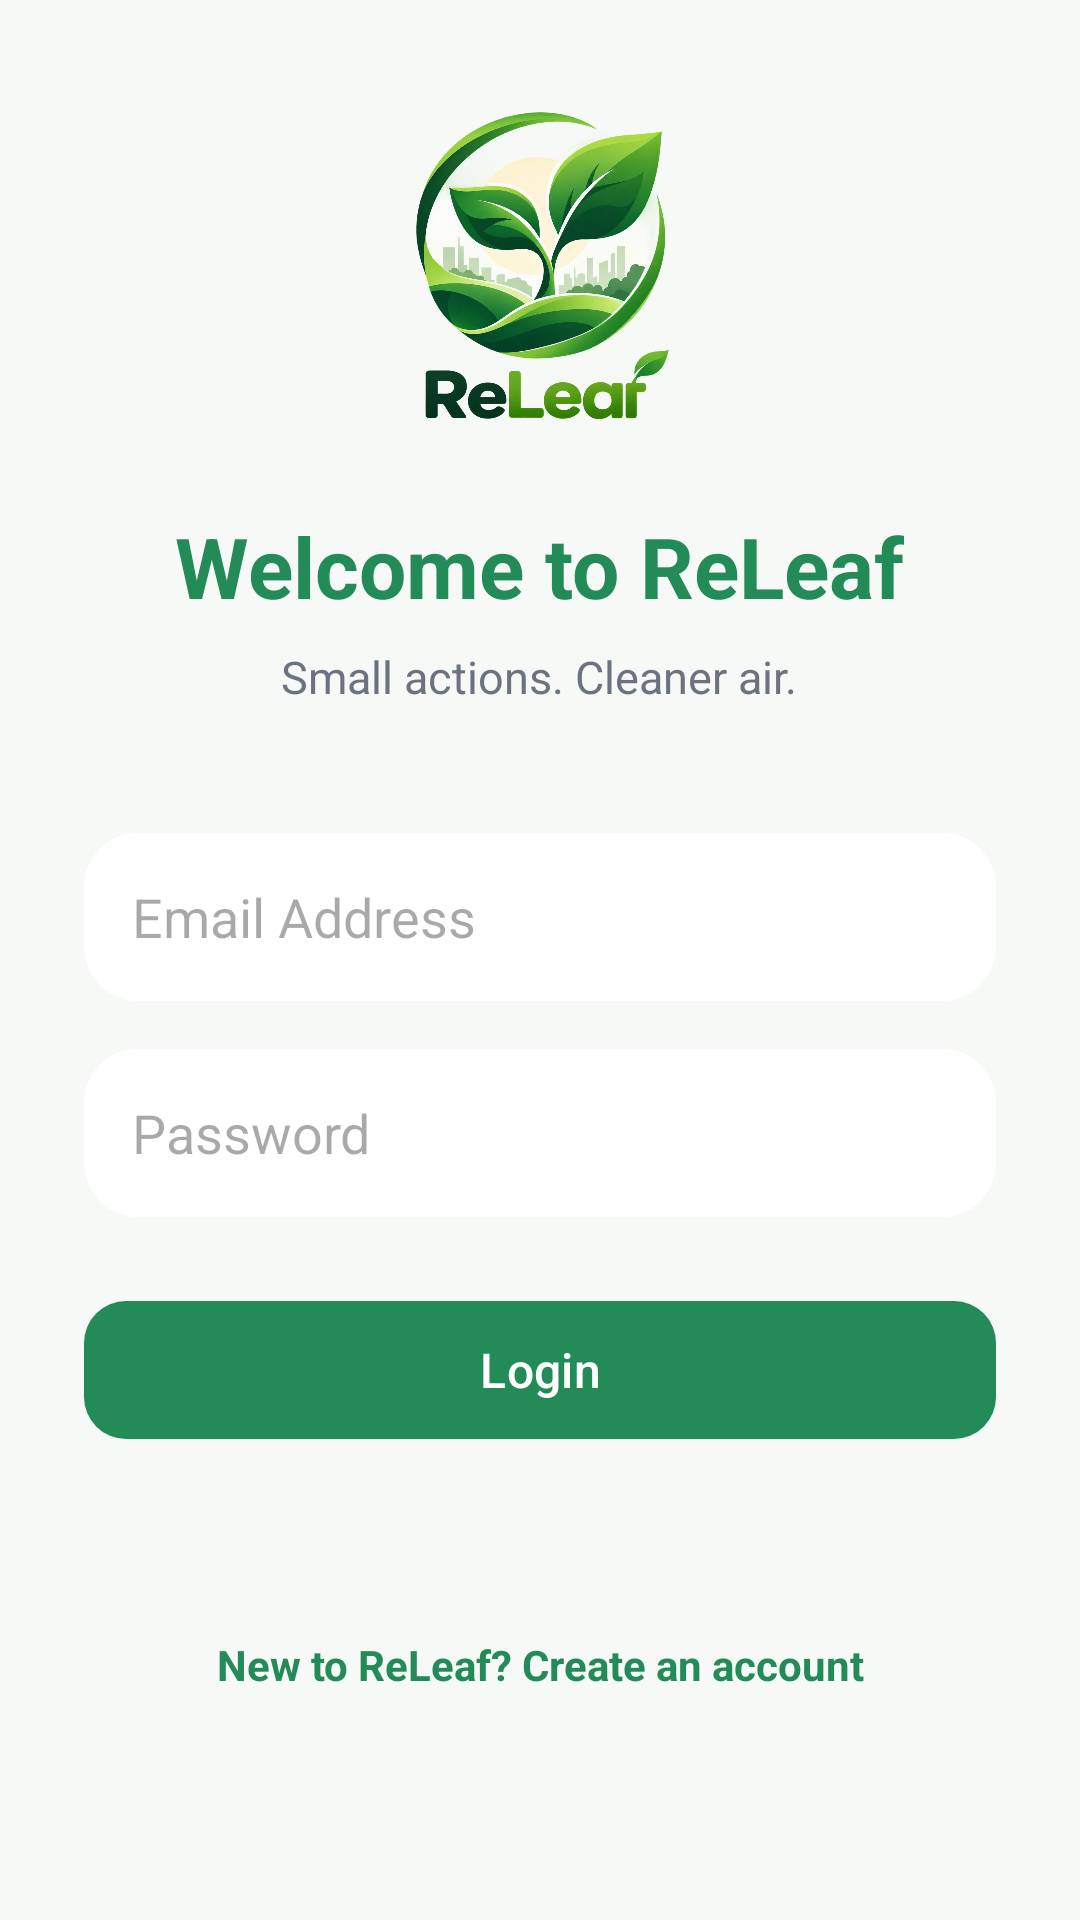

Android layout source for this screen:
<!-- AndroidManifest.xml: application theme Theme.ReLeaft -->
<!-- res/layout/activity_login.xml -->
<ScrollView xmlns:android="http://schemas.android.com/apk/res/android"
    xmlns:app="http://schemas.android.com/apk/res-auto"
    android:layout_width="match_parent"
    android:layout_height="match_parent"
    android:fillViewport="true"
    android:background="#F6F9F6">

    <LinearLayout
        android:layout_width="match_parent"
        android:layout_height="wrap_content"
        android:orientation="vertical"
        android:gravity="center_horizontal"
        android:padding="28dp">

        
        <ImageView
            android:id="@+id/ivReLeafLogo"
            android:layout_width="120dp"
            android:layout_height="120dp"
            android:layout_gravity="center_horizontal"
            android:src="@drawable/releaf_logo"
            android:contentDescription="ReLeaf logo"
            android:scaleType="fitCenter" />

        
        <TextView
            android:layout_width="wrap_content"
            android:layout_height="wrap_content"
            android:layout_marginTop="22dp"
            android:text="Welcome to ReLeaf"
            android:textColor="#238B57"
            android:textSize="28sp"
            android:textStyle="bold" />

        <TextView
            android:layout_width="wrap_content"
            android:layout_height="wrap_content"
            android:layout_marginTop="8dp"
            android:text="Small actions. Cleaner air."
            android:textColor="#6B7280"
            android:textSize="15sp" />

        

        <EditText
            android:id="@+id/etUsername"
            android:layout_width="match_parent"
            android:layout_height="56dp"
            android:layout_marginTop="42dp"
            android:paddingHorizontal="16dp"
            android:hint="Email Address"
            android:singleLine="true"
            android:inputType="textEmailAddress"
            android:autofillHints="emailAddress"
            android:background="@drawable/releaf_card" />

        
        <EditText
            android:id="@+id/etPassword"
            android:layout_width="match_parent"
            android:layout_height="56dp"
            android:layout_marginTop="16dp"
            android:paddingHorizontal="16dp"
            android:hint="Password"
            android:singleLine="true"
            android:inputType="textPassword"
            android:autofillHints="password"
            android:background="@drawable/releaf_card" />

        
        <com.google.android.material.button.MaterialButton
            android:id="@+id/btnLogin"
            android:layout_width="match_parent"
            android:layout_height="54dp"
            android:layout_marginTop="24dp"
            android:text="Login"
            android:textAllCaps="false"
            android:textSize="16sp"
            app:cornerRadius="14dp"
            app:backgroundTint="#238B57" />

        
        <TextView
            android:id="@+id/tvLoginStatus"
            android:layout_width="match_parent"
            android:layout_height="wrap_content"
            android:layout_marginTop="16dp"
            android:gravity="center"
            android:textColor="#B91C1C"
            android:textSize="13sp"
            android:accessibilityLiveRegion="polite" />

        <TextView
            android:id="@+id/tvGoToRegister"
            android:layout_width="match_parent"
            android:layout_height="wrap_content"
            android:layout_marginTop="18dp"
            android:gravity="center"
            android:padding="10dp"
            android:text="New to ReLeaf? Create an account"
            android:textColor="#238B57"
            android:textSize="14sp"
            android:textStyle="bold" />

    </LinearLayout>

</ScrollView>
<!-- resources referenced by this layout -->
<resources>
  <!-- drawable releaf_card (drawable) -->
  <shape xmlns:android="http://schemas.android.com/apk/res/android"
      android:shape="rectangle">
  
      <solid android:color="#FFFFFF" />
      <corners android:radius="18dp" />
  
  </shape>
  <!-- drawable releaf_logo: png bitmap (drawable, 1003971 bytes) -->
  <style name="Theme.ReLeaft" parent="Base.Theme.ReLeaft" />
  <style name="Base.Theme.ReLeaft" parent="Theme.Material3.DayNight.NoActionBar">
          
          
      </style>
</resources>
